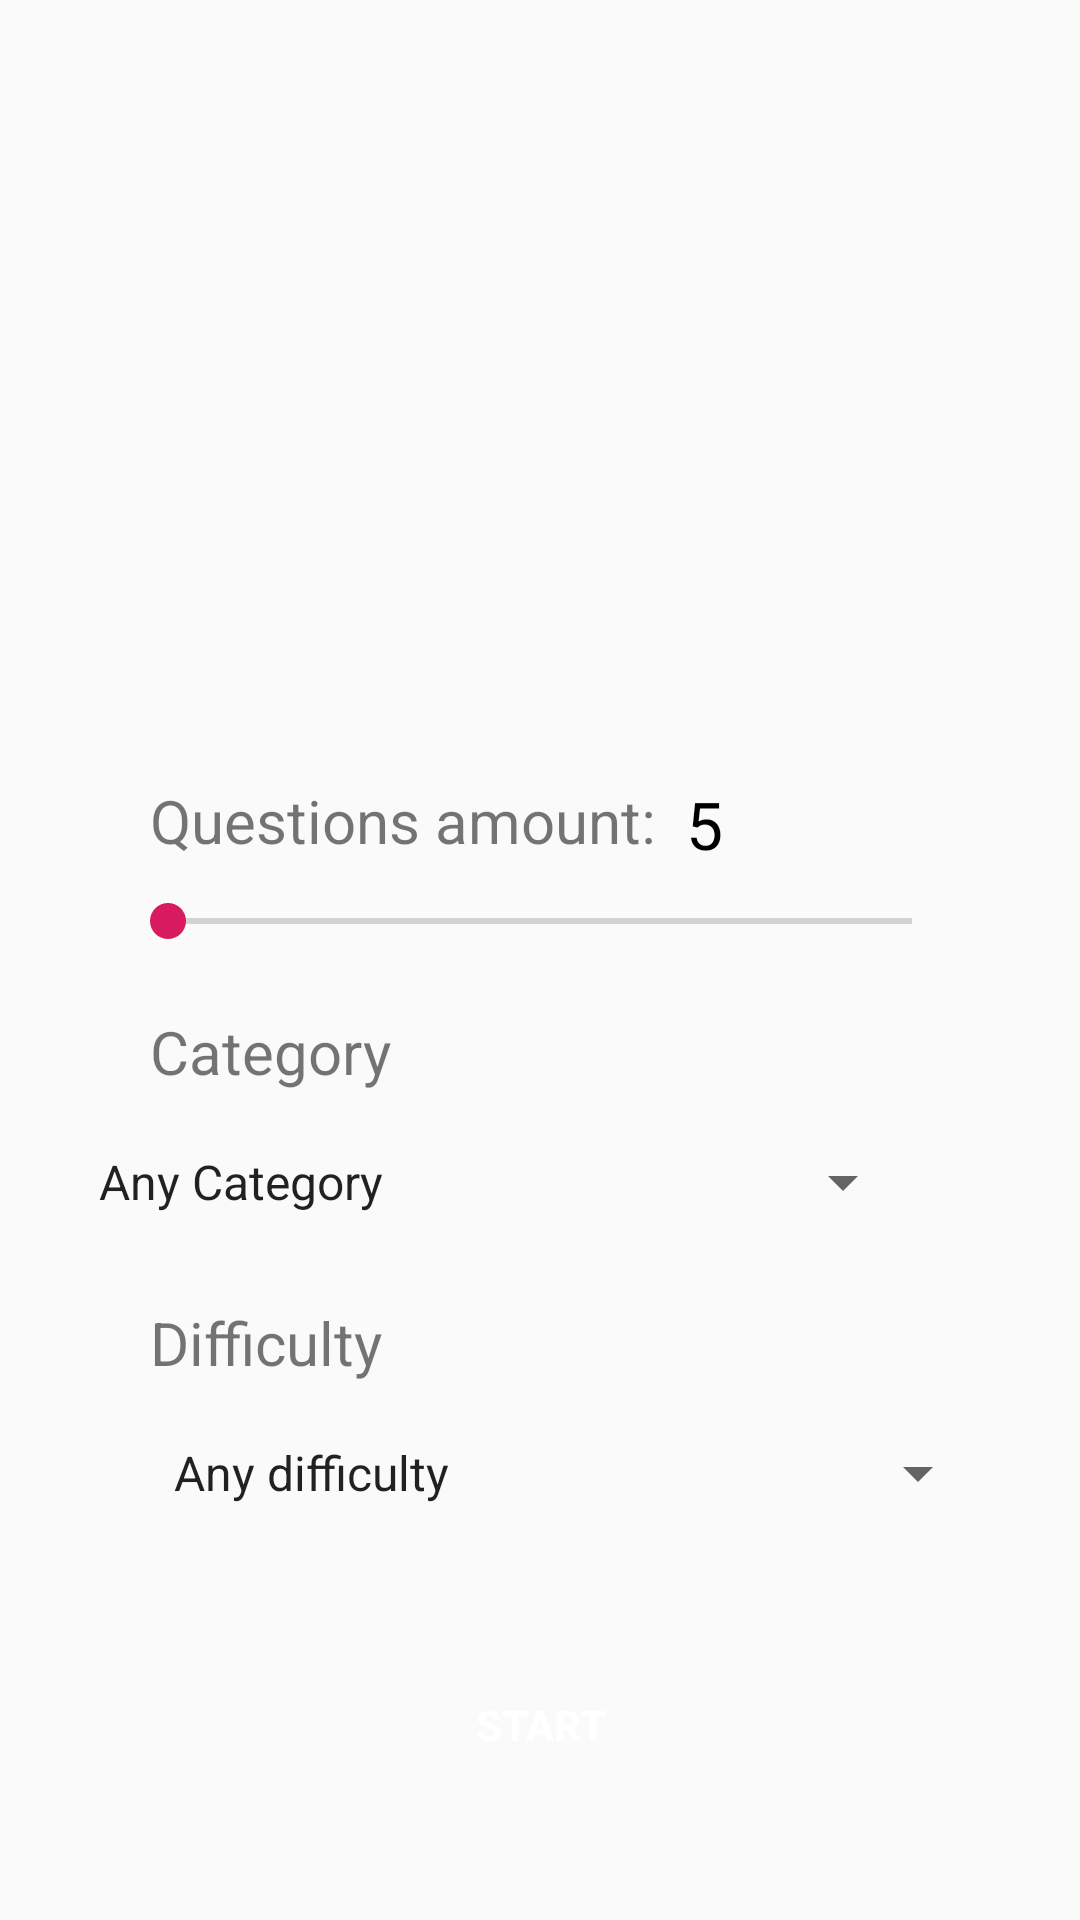

Reconstruct the res/layout file that produces this screen, plus the resources it refers to.
<!-- AndroidManifest.xml: application theme AppTheme -->
<!-- res/layout/fragment_main.xml -->
<?xml version="1.0" encoding="utf-8"?>
<androidx.constraintlayout.widget.ConstraintLayout xmlns:android="http://schemas.android.com/apk/res/android"
    xmlns:app="http://schemas.android.com/apk/res-auto"
    xmlns:tools="http://schemas.android.com/tools"
    android:layout_width="match_parent"
    android:layout_height="match_parent"
    tools:context=".presentation.main.MainFragment">



    <ImageView
        android:id="@+id/mf_img_view"
        android:layout_width="150dp"
        android:layout_height="150dp"
        android:layout_marginTop="80dp"
        android:src="@drawable/mf_img"
        app:layout_constraintEnd_toEndOf="parent"
        app:layout_constraintStart_toStartOf="parent"
        app:layout_constraintTop_toTopOf="parent" />

    <TextView
        android:id="@+id/mf_tv_question_amount"
        android:layout_width="wrap_content"
        android:layout_height="wrap_content"
        android:layout_marginStart="@dimen/margin_start"
        android:layout_marginTop="30dp"
        android:text="@string/questions_amount"
        android:textSize="20sp"
        app:layout_constraintStart_toStartOf="parent"
        app:layout_constraintTop_toBottomOf="@+id/mf_img_view" />

    <TextView
        android:id="@+id/mf_tv_value_seek"
        android:layout_width="wrap_content"
        android:layout_height="wrap_content"
        android:layout_marginStart="10dp"
        android:text="@string/_5"
        android:textColor="@android:color/black"
        android:textSize="22sp"
        app:layout_constraintStart_toEndOf="@+id/mf_tv_question_amount"
        app:layout_constraintTop_toTopOf="@+id/mf_tv_question_amount" />

    <SeekBar
        android:id="@+id/mf_seek_bar"
        android:layout_width="280dp"
        android:layout_height="40dp"
        android:max="50"
        android:min="5"
        app:layout_constraintEnd_toEndOf="parent"
        app:layout_constraintStart_toStartOf="parent"
        app:layout_constraintTop_toBottomOf="@+id/mf_tv_question_amount" />

    <TextView
        android:id="@+id/mf_tv_category"
        android:layout_width="wrap_content"
        android:layout_height="wrap_content"
        android:layout_marginTop="10dp"
        android:text="@string/category"
        android:textSize="20sp"
        app:layout_constraintStart_toStartOf="@+id/mf_tv_question_amount"
        app:layout_constraintTop_toBottomOf="@+id/mf_seek_bar" />

    <Spinner
        android:id="@+id/mf_spinner_category"
        style="@style/Widget.AppCompat.ListView.DropDown"
        android:layout_width="280dp"
        android:layout_height="60dp"
        android:entries="@array/category"
        app:layout_constraintLeft_toLeftOf="parent"
        android:layout_marginEnd="30dp"
        app:layout_constraintRight_toRightOf="parent"
        app:layout_constraintTop_toBottomOf="@+id/mf_tv_category"
         />













    <TextView
        android:id="@+id/mf_tv_difficulty"
        android:layout_width="wrap_content"
        android:layout_height="wrap_content"
        android:layout_marginTop="10dp"
        android:text="@string/difficulty"
        android:textSize="20sp"
        app:layout_constraintStart_toStartOf="@+id/mf_tv_question_amount"
        app:layout_constraintTop_toBottomOf="@+id/mf_spinner_category" />

    <Spinner
        android:id="@+id/mf_spinner_difficulty"
        style="@style/Widget.AppCompat.ListView.DropDown"
        android:layout_width="280dp"
        android:layout_height="60dp"
        android:entries="@array/difficulty"
        app:layout_constraintStart_toStartOf="@+id/mf_tv_category"
        app:layout_constraintTop_toBottomOf="@+id/mf_tv_difficulty" />


    <Button
        android:id="@+id/btn_start"
        android:layout_width="200dp"
        android:layout_height="wrap_content"
        android:layout_marginTop="30dp"
        android:background="@drawable/bg_button"
        android:text="@string/start"
        android:textColor="@color/cardview_light_background"
        android:textStyle="bold"
        app:layout_constraintEnd_toEndOf="parent"
        app:layout_constraintStart_toStartOf="parent"
        app:layout_constraintTop_toBottomOf="@+id/mf_spinner_difficulty" />

</androidx.constraintlayout.widget.ConstraintLayout>
<!-- resources referenced by this layout -->
<resources>
  <string-array name="category">
          <item>Any Category</item>
          <item>General Knowledge</item>
          <item>Entertainment: Books</item>
          <item>Entertainment: Film</item>
          <item>Entertainment: Music</item>
          <item>Entertainment: Musicals &amp; Theatres</item>
          <item>Entertainment: Television</item>
          <item>Entertainment: Video Games</item>
          <item>Entertainment: Board Games</item>
          <item>Science &amp; Nature</item>
          <item>Science: Computers</item>
          <item>Science: Mathematics</item>
          <item>Mythology</item>
          <item>Sports</item>
          <item>Geography</item>
          <item>History</item>
          <item>Politics</item>
          <item>Art</item>
          <item>Celebrities</item>
          <item>Animals</item>
          <item>Vehicles</item>
          <item>Entertainment: Comics</item>
          <item>Science: Gadgets</item>
          <item>Entertainment: Japanese Anime &amp; Manga</item>
          <item>Entertainment: Cartoon &amp; Animators</item>
      </string-array>
  <string-array name="difficulty">
          <item>Any difficulty</item>
          <item>easy</item>
          <item>medium</item>
          <item>hard</item>
      </string-array>
  <dimen name="margin_start">50dp</dimen>
  <string name="_5">5</string>
  <string name="category">Category</string>
  <string name="difficulty">Difficulty</string>
  <string name="questions_amount">Questions amount: </string>
  <string name="start">Start</string>
  <style name="AppTheme" parent="Theme.AppCompat.Light.NoActionBar">
          
          <item name="colorPrimary">@color/colorPrimary</item>
          <item name="colorPrimaryDark">@color/colorPrimaryDark</item>
          <item name="colorAccent">@color/colorAccent</item>
      </style>
  <color name="colorPrimary">#008577</color>
  <color name="colorPrimaryDark">#00574B</color>
  <color name="colorAccent">#D81B60</color>
</resources>
